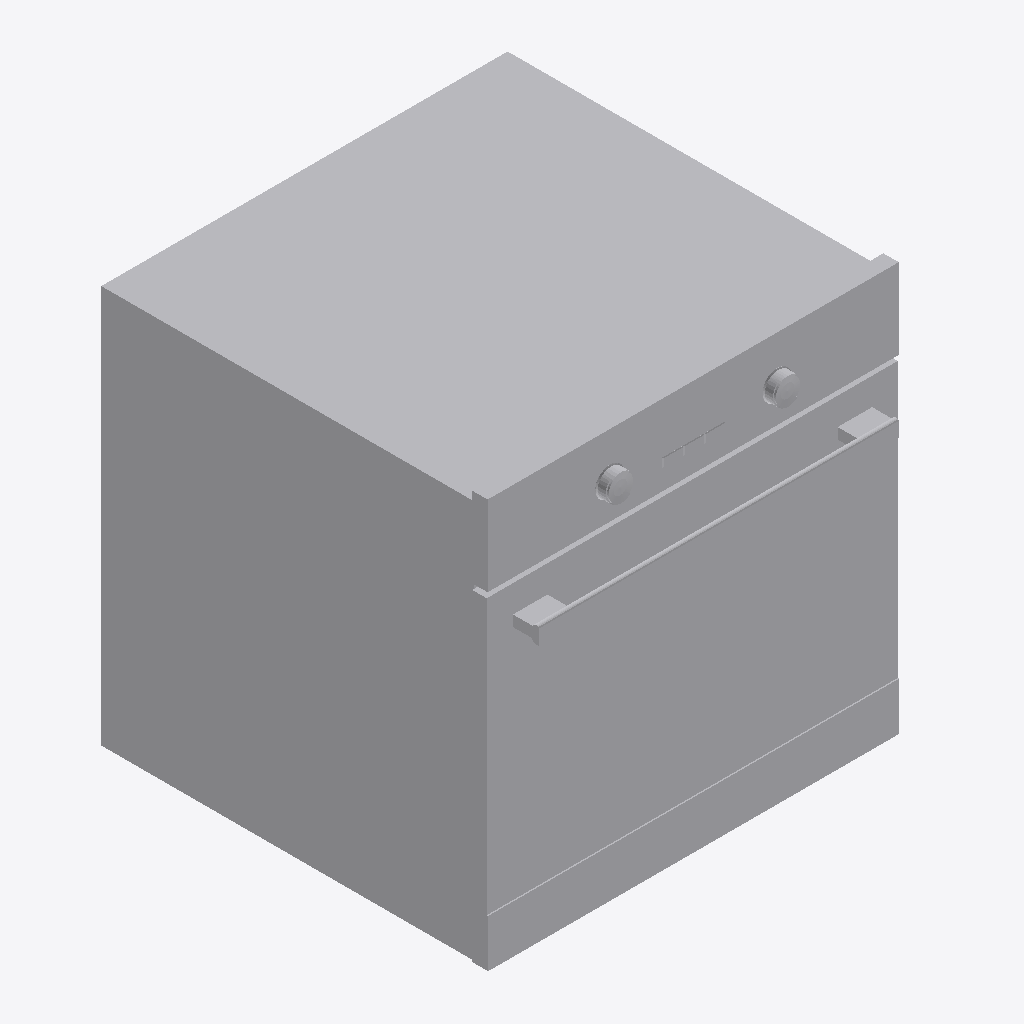
Isometric view of an IFC building model (IFC-SPF (STEP), schema IFC2X3, length unit metre), seen from the south-west, elements coloured by IFC class: 1 other element (light grey).
Extent 0.594 m × 0.599 m × 0.590 m (x, y, z). Storeys (1): unnamed at 0.00 m. Elements (1): 1 IfcProxy.

HEADER;
FILE_DESCRIPTION(('ViewDefinition [CoordinationView]'),'2;1');
FILE_NAME('Electronics_Appliances_Electrolux_Electrolux-BI_Oven_Electric-60x60-2D-des.ifc','2021-04-09T11:55:51',('Supplier'),('BIMobject'),'IFC Engine DLL 2017-09-06','BIMobject-Lena','Full Scope');
FILE_SCHEMA(('IFC2X3'));
ENDSEC;
DATA;
#1=IFCPROJECT('2fZPQPOxz30vt07qhnWYVs',#2,'BIMobject Library',$,$,$,$,(#19),#7);
#22=IFCSITE('3Ra7UFbL5ErfXD34IFmvaB',#2,$,$,$,#23,$,$,.ELEMENT.,$,$,$,$,$);
#25=IFCBUILDING('3l3cXStw19GhwLS_DVtIBI',#2,$,$,$,#26,$,$,.ELEMENT.,$,$,$);
#28=IFCBUILDINGSTOREY('1uxCYk7uz6uxpnUFIMaVnO',#2,$,$,$,#29,$,$,.ELEMENT.,0.0);
#37=IFCPROXY('0MLQINhgzCyRRjyNhRR8Re',#2,'Electrolux BI_Oven_Electric 60x60 2D design Stainless steel with antifingerprint',$,$,#34,#36,$,$);
ENDSEC;
